16-way image classification set "dataset" from GitHub (Emazer01/Tani-Cek); label vocabulary: onion moler disease, onion trotol disease, cabai antraknosa, cabai bercak daun, cabai keriting, cabai sehat, jagung bulai, jagung karat, jagung sehat, corn turcicum blight, kedelai karat, padi bercak coklat, rice blast, padi hawar daun, padi sehat, tomat hawar.

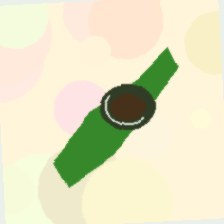
Label: tomat hawar

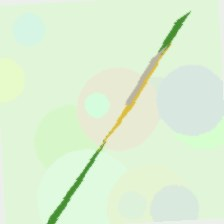
Label: padi hawar daun

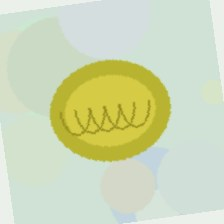
Label: cabai keriting

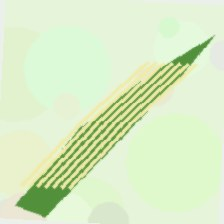
Label: jagung bulai

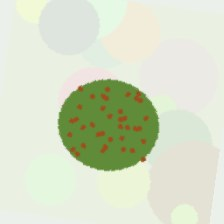
Label: kedelai karat

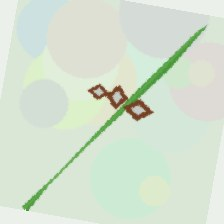
Label: rice blast
